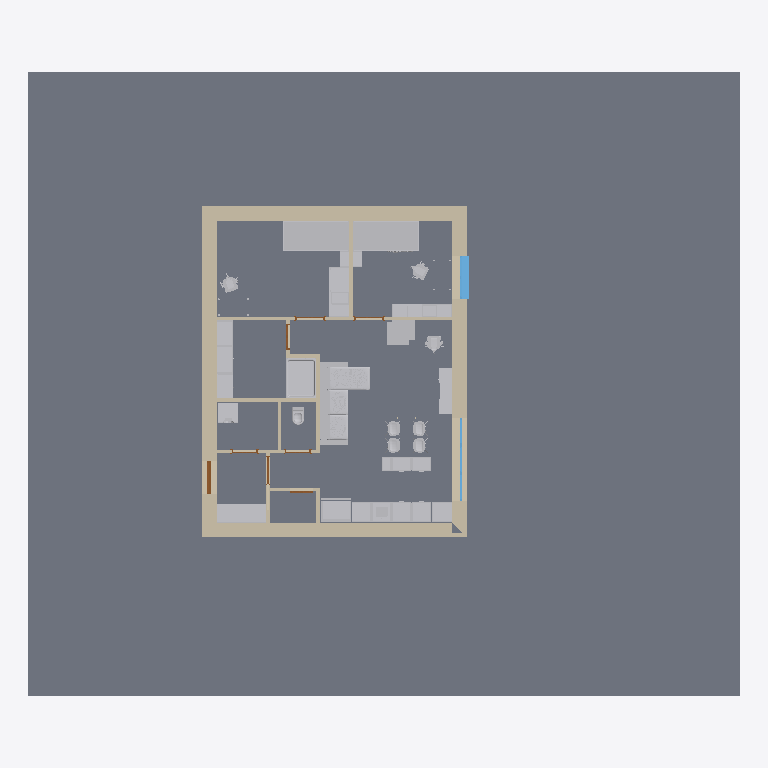
Plan cut of the same IFC building model at storey 'Základy' (level -1.00 m, cut at 0.40 m), seen from above with north up, elements coloured by IFC class (only those large enough to see are counted): 33 other elements (light grey), 15 walls (beige), 8 doors (brown), 3 slabs (grey), 2 windows (light blue). Cut surfaces are drawn darker.
Extent 21.4 m × 18.8 m × 6.6 m (x, y, z). Storeys (3): Základy at -1.00 m; 1.NP at 0.00 m; 2.NP at 3.00 m. Elements (171): 60 IfcBeam, 43 IfcBuildingElementProxy, 19 IfcWallStandardCase, 10 IfcFlowTerminal, 10 IfcSlab, 8 IfcDoor, 7 IfcColumn, 7 IfcFurnishingElement, 5 IfcWindow, 2 IfcWall.

HEADER;
FILE_DESCRIPTION(('ViewDefinition [CoordinationView_V2.0, QuantityTakeOffAddOnView, SpaceBoundary2ndLevelAddOnView]','Option [Elements to export: Visible elements (on all stories)]','Option [Partial Structure Display: Entire Model]','Option [IFC Domain: All]','Option [Structural Function: All Elements]','Option [Convert Grid elements: On]','[24 more]'),'2;1');
FILE_NAME('C:\\Users\\lucie\\Documents\\já\\webové portfolio\\solńa\\Solnička_dům.ifc','2026-10-16T09:19:50',('Křivánek Tomáš'),('Building Designer Office'),'DDS_IFC v3.0','IFC file generated by Graphisoft Archicad 26.0.0','Křivánek Tomáš');
FILE_SCHEMA(('IFC2X3'));
ENDSEC;
DATA;
#1=IFCPROJECT('344O7vICcwH8qAEnwJDjSU',#2,'NOVOSTAVBA VÝMĚNKU U STÁVAJÍCÍHO RODINNÉHO DOMU',$,$,$,$,(#3),#4);
#26=IFCSITE('20FpTZCqJy2vhVJYtjuIce',#2,'Exteriér',$,$,#365,$,$,.ELEMENT.,(50,5,0,0),(14,25,0,0),180000.0,$,$);
#8136=IFCBUILDING('00tMo7QcxqWdIGvc4sMN2A',#2,'Budova',$,$,#8135,$,$,.ELEMENT.,$,$,$);
#75234=IFCBUILDINGSTOREY('2F0V3QPDDFMRTpJqxqPeZR',#2,'2.NP',$,$,#23298,$,$,.ELEMENT.,3000.0);
#75236=IFCBUILDINGSTOREY('1oZ0wPs_PE8ANCPg3bIs4j',#2,'1.NP',$,$,#23297,$,$,.ELEMENT.,0.0);
#75233=IFCBUILDINGSTOREY('3opScKy3T78foI60QKAG$x',#2,'Základy',$,$,#23296,$,$,.ELEMENT.,-1000.0);
#11036=IFCSLAB('3LDz5l$Bj45QG9bJDH0y73',#2,'D005',$,$,#60090,#1899,'D537D16F-FCBB-4415-A409-95335103C1C3',.FLOOR.);
#8658=IFCSLAB('36CqKHfNX7nuI23oRkU75W',#2,'D001',$,$,#25478,#642,'C6334511-A578-47C7-8482-0F26EE787160',.FLOOR.);
#8351=IFCWALLSTANDARDCASE('2_X0HO6Jv9zPbl5ga5QDp0',#2,'Z004',$,$,#24021,#483,'BE840458-193E-49F5-996F-16A90568DCC0');
#8192=IFCWALLSTANDARDCASE('2kzTah$xrDNfkoT18z2w7z',#2,'Z002',$,$,#23464,#400,'AEF5D92B-FFBD-4D5E-9BB2-74123D0BA1FD');
#23258=IFCWALL('36X$hh1VXEDPzsW7cwS_Ia',#2,'Z001',$,$,#75220,#8106,'C687FAEB-05F8-4E35-9F76-8079BA73E4A4');
#23263=IFCWALL('1DSO9Ypx54YBJuOq2uAyXL',#2,'Z003',$,$,#75224,#8109,'4D718262-CFB1-4488-B4F8-6340B82BC855');
#9423=IFCBUILDINGELEMENTPROXY('1VkQiYGJ1BBfdpqs1mbnRD',#2,'Obj0020',$,$,#37907,#1044,'5FB9AB22-4130-4B2E-99F3-D360709716CD',$);
#9233=IFCBUILDINGELEMENTPROXY('3B_SqwzsrDFvQBsQuADVpq',#2,'Obj0016',$,$,#32893,#946,'CBF9CD3A-F76D-4D3F-968B-D9AE0A35FCF4',$);
#10645=IFCBUILDINGELEMENTPROXY('3WXGOZYMz6ze9rv9uD_54z',#2,'Obj0016',$,$,#58122,#1701,'E0850623-896F-46F6-8275-E49E0DF8513D',$);
#8977=IFCFLOWTERMINAL('03pMbfo$b98PSNyyEL7JsT',#2,'Obj0006',$,$,#31536,#809,'03CD6969-CBF9-4921-9717-F3C3951D3D9D');
#9219=IFCFURNISHINGELEMENT('21YIWyNL15vP4gpaz10d_f',#2,'Obj0015',$,$,#32762,#936,'8189283C-5D50-45E5-912A-CE4F41027FA9');
#9881=IFCFURNISHINGELEMENT('3v$vEaC615yxOj4c69OzJ0',#2,'Obj0019',$,$,#45945,#1290,'F9FF93A4-3060-45F3-B62D-12618963D4C0');
#10342=IFCFURNISHINGELEMENT('0c_vt4P0D6khkyHBnPrDBs',#2,'Obj0015',$,$,#53961,#1534,'26FB9DC4-6403-46BA-BBBC-44BC59D4D2F6');
#8179=IFCBUILDINGELEMENTPROXY('2LGZMswunCbve9crVrNiCh',#2,'Obj0025',$,$,#23442,#389,'954235B6-EB8C-4C97-9A09-9B57F55EC32B',$);
#9477=IFCBUILDINGELEMENTPROXY('0IxoMPTwz1r8LOD_Q8MAS0',#2,'Obj0021',$,$,#38310,#1075,'12EF2599-77AF-41D4-8558-37E68858A700',$);
#8484=IFCWALLSTANDARDCASE('0e$6cAHA96huF8inXLvVHs',#2,'Z005',$,$,#24693,#553,'28FC698A-44A2-46AF-83C8-B31855E5F476');
#9476=IFCFURNISHINGELEMENT('16LAnNKNX5QfgvM$jvVAcJ',#2,'Obj0022',$,$,#38278,#1073,'4654AC57-5178-456A-9AB9-5BFB797CA993');
#9022=IFCBUILDINGELEMENTPROXY('2vOja$$_bBugBM_o12NQxJ',#2,'Obj0010',$,$,#31872,#833,'B962D93F-FFE9-4BE2-A2D6-FB20425DAED3',$);
#9069=IFCBUILDINGELEMENTPROXY('2tEAWDMqbAWPVfZrylutys',#2,'Obj0010',$,$,#32202,#858,'B738A80D-5B49-4A81-97E9-8F5F2FE37F36',$);
#9671=IFCBUILDINGELEMENTPROXY('1ur3kypsr6UgwFVW99J37k',#2,'Obj0027',$,$,#40075,#1179,'78D43BBC-CF6D-467A-AE8F-7E02494C31EE',$);
#9524=IFCBUILDINGELEMENTPROXY('1HBZ_OZuX4jeJRqLdX0bqI',#2,'Obj0026',$,$,#38465,#1101,'512E3F98-8F88-44B6-84DB-D159E1025D12',$);
#9571=IFCBUILDINGELEMENTPROXY('3r5L3CSBP4iutYwEmVfqf7',#2,'Obj0027',$,$,#38983,#1123,'F51550CC-70B6-44B3-8DE2-E8EC1FA74A47',$);
#9616=IFCBUILDINGELEMENTPROXY('17O0MTsGv0qAtAJ89y3z68',#2,'Obj0026',$,$,#39884,#1149,'4760059D-D90E-40D0-ADCA-4C827C0FD188',$);
#10093=IFCFLOWTERMINAL('25WPs6wmbDgQGFiOFU9KH4',#2,'Obj0005',$,$,#50583,#1406,'85819D86-EB09-4DA9-A40F-B183DE254444');
#8902=IFCWALLSTANDARDCASE('0pyu13QL1C_9mWqR5rXNdl',#2,'Z006',$,$,#32230,#771,'33F38043-6950-4CF8-9C20-D1B1758579EF');
#8244=IFCWINDOW('1JlBUujXnD_xSvbbdohVOJ',#2,'O3',$,$,#23611,#425,'53BCB7B8-B61C-4DFB-B739-9659F2ADF613',2300.0,1300.0);
#10417=IFCBUILDINGELEMENTPROXY('3SuNUnpgD9UuLAojTDayEM',#2,'Obj0010',$,$,#54636,#1577,'DCE177B1-CEA3-497B-854A-CAD74D93C396',$);
#10449=IFCBUILDINGELEMENTPROXY('0NPoHkn8PFIfUhjYe_cbk9',#2,'Obj0027',$,$,#54754,#1595,'1767246E-C486-4F4A-97AB-B62A3E9A5B89',$);
#8478=IFCWALLSTANDARDCASE('1DZyFk$wjDWPSEY659WDvl',#2,'Z005',$,$,#24682,#549,'4D8FC3EE-FFAB-4D81-970E-88614980DE6F');
#8672=IFCWALLSTANDARDCASE('29T$TBFSX9396jGjjO7S0F',#2,'Z006',$,$,#25488,#654,'8977F74B-3DC8-490C-91AD-42DB581DC00F');
#10489=IFCBUILDINGELEMENTPROXY('2UbmFgDjfDRuLFmcEYdJyY',#2,'Obj0027',$,$,#55028,#1618,'9E9703EA-36DA-4D6F-854F-C263A29D3F22',$);
#10511=IFCBUILDINGELEMENTPROXY('2Fj7zYlubC1x4Ez4Szxwfe',#2,'Obj0027',$,$,#55093,#1629,'8FB47F62-BF89-4C07-B10E-F4473DEFAA68',$);
#8778=IFCWALLSTANDARDCASE('2LV7HVUbD4qeAjMs5SbKnz',#2,'Z007',$,$,#25941,#706,'957C745F-7A53-44D2-82AD-5B615C954C7D');
#9803=IFCWALLSTANDARDCASE('1JARoffuD4aB4h39fSHD0t',#2,'Z006',$,$,#45684,#1251,'5329BCA9-A783-4490-B12B-0C9A5C44D037');
#10346=IFCBUILDINGELEMENTPROXY('3IO8pHq55E2epho1UjYLjV',#2,'Obj0017',$,$,#54001,#1536,'D2608CD1-D051-4E0A-8CEB-C817AD895B5F',$);
#8897=IFCFLOWTERMINAL('2Q$UgeXD10oAxpFtLt33_h',#2,'Obj0001',$,$,#27200,#768,'9AFDEAA8-84D0-40C8-AEF3-3F75770C3FAB');
#10229=IFCBUILDINGELEMENTPROXY('3lIGq3B7vC7v8xINQIRd1T',#2,'Obj0017',$,$,#53520,#1474,'EF490D03-2C7E-4C1F-923B-4976926E705D',$);
#10631=IFCBUILDINGELEMENTPROXY('3HzAjcna93AQIa_7NjeWbu',#2,'Obj0017',$,$,#58009,#1691,'D1F4AB66-C642-4329-A4A4-F875EDA20978',$);
#9765=IFCBUILDINGELEMENTPROXY('1E4EDANgvD5OvpZn6qETg2',#2,'Obj0032',$,$,#44829,#1231,'4E10E34A-5EAE-4D15-8E73-8F11B439DA82',$);
#10543=IFCBUILDINGELEMENTPROXY('2ti_Faqz1FjBgth7tXhs4O',#2,'Obj0032',$,$,#55265,#1647,'B7B3E3E4-D3D0-4FB4-BAB7-AC7DE1AF6118',$);
#9734=IFCBUILDINGELEMENTPROXY('2bMOi0DNDDFuN5$6UqDDh7',#2,'Obj0032',$,$,#41849,#1213,'A5598B00-3573-4D3F-85C5-FC67B434DAC7',$);
#8293=IFCWINDOW('0zHf7$oKXCbgZGIb8i8VT2',#2,'O4',$,$,#23838,#451,'3D4691FF-C948-4C96-A8D0-4A522C21F742',2300.0,2500.0);
#10923=IFCBUILDINGELEMENTPROXY('2ygqyBC_n7ow4x116ta7iJ',#2,'Obj0032',$,$,#59769,#1842,'BCAB4F0B-33EC-47CB-A13B-0411B7907B13',$);
#9795=IFCFURNISHINGELEMENT('1g0t4e$PXB3RT1bqhF0sby',#2,'Obj0034',$,$,#45648,#1247,'6A037128-FD98-4B0D-B741-974ACF03697C');
#9798=IFCWALLSTANDARDCASE('2oyiEGvNfDqOhiW3A0h24u',#2,'Z006',$,$,#45656,#1249,'B2F2C390-E57A-4DD1-8AEC-803280AC2138');
#10094=IFCWALLSTANDARDCASE('11wHcYTh5FbwAlkEAooT3p',#2,'Z006',$,$,#50590,#1408,'41E919A2-76B1-4F97-A2AF-B8E2B2C9D0F3');
#10637=IFCFURNISHINGELEMENT('3Pah$sUQnCsAO7$0rQMC25',#2,'Obj0034',$,$,#58024,#1696,'D992BFF6-79AC-4CD8-A607-FC0D5A58C085');
#9913=IFCBUILDINGELEMENTPROXY('20ku46RXPARfSPqDIpM2Jv',#2,'Obj0026',$,$,#46088,#1310,'80BB8106-6E16-4A6E-9719-D0D4B35824F9',$);
#10154=IFCWALLSTANDARDCASE('3_yvrGiSnFAv5eV$69P_R7',#2,'Z007',$,$,#50796,#1437,'FEF39D50-B1CC-4F2B-9168-7FF18967E6C7');
#8473=IFCDOOR('1UApeheNbDbuiy_hV2rf57',#2,'D05',$,$,#24627,#546,'5E2B3A2B-A179-4D97-8B3C-FAB7C2D69147',2300.0,1000.0);
#10025=IFCWALLSTANDARDCASE('1HM9O4WTjBq8XlQ0$BztPR',#2,'Z007',$,$,#49309,#1367,'51589604-81DB-4BD0-886F-680FCBF7765B');
#8677=IFCWALLSTANDARDCASE('0VFRClHEX80hwbtB$EkGuo',#2,'Z007',$,$,#25493,#656,'1F3DB32F-44E8-4802-BEA5-DCBFCEB90E32');
#9831=IFCDOOR('1tGvxlFMH84vRj4ji2y2T1',#2,'D04',$,$,#45751,#1265,'77439EEF-3D64-4813-96ED-12DB02F02741',2020.0,900.0);
#8774=IFCDOOR('0JPRnTpsL5tBRwz78Jg3jV',#2,'D02',$,$,#25929,#703,'1365BC5D-CF65-45DC-B6FA-F47213A83B5F',2010.0,780.0);
#9223=IFCSLAB('29Hld_YbDDGxI4VOqUCc40',#2,'D001',$,$,#32771,#939,'8946F9FE-8A53-4D43-B484-7D8D1E326100',.FLOOR.);
#8579=IFCDOOR('2z9UK7RPLCX9zHb0MNYp75',#2,'D01',$,$,#25096,#599,'BD25E507-6D95-4C84-9F51-9405978B31C5',2010.0,880.0);
#8654=IFCDOOR('0FCwAPKE57fQ9oKwnfQsK6',#2,'D02',$,$,#25463,#638,'0F33A299-50E1-47A5-A272-53AC696B6506',2010.0,880.0);
#10149=IFCDOOR('2hXMdYn759cwjQurwYtTPY',#2,'D04',$,$,#50783,#1434,'AB8569E2-C471-499B-AB5A-E35EA2DDD662',1970.0,700.0);
#8877=IFCDOOR('0LVmCsEHv7w9hZEpU9t86I',#2,'D03',$,$,#26376,#755,'157F0336-391E-47E8-9AE3-3B3789DC8192',2010.0,780.0);
#8882=IFCDOOR('13KQtuw95AWOuH$Z1XbnRy',#2,'D03',$,$,#26477,#757,'4351ADF8-E891-4A81-8E11-FE30619716FC',2010.0,780.0);
#25566=IFCFURNISHINGELEMENT('31UyD86Cb8k8SKeOHUWTV_',#2,'Obj0029',$,$,#75265,#8702,'C17BC348-18C9-48B8-8714-A1845E81D7FE');
ENDSEC;
